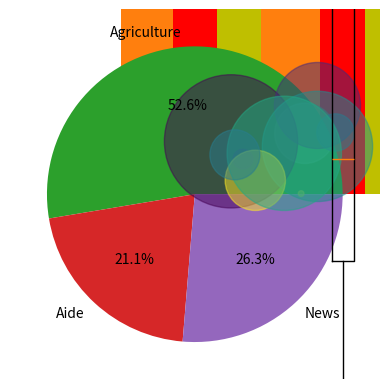

Python code for this plot:
import matplotlib.pyplot as plt 
import numpy as np 

data = [25., 5., 150., 100.] 
x_values = range(len(data)) 
plt.bar(x_values, data) 

plt.show() 

plt.bar(x_values, data, width=1.)  

plt.show() 
    

        
        
data = [ [8., 57., 22., 10.], 
            [16., 7., 32., 40.],
           ] 

 
import matplotlib.pyplot as plt2 
x_values1 = np.arange(4) 
plt2.bar(x_values1 + 0.00, data[0], color='r', width=0.30) 
plt2.bar(x_values1 + 0.30, data[1], color='y', width=0.30) 

plt2.show() 
    
    
import numpy as np 
import matplotlib.pyplot as plt 

data = np.random.randn(50) 

plt.boxplot(data) 
plt.show() 
    
    
import matplotlib.pyplot as plt 
data = [500, 200, 250] 

labels = ["Agriculture", "Aide", "News"] 

plt.pie(data, labels=labels,autopct='%1.1f%%') 
plt.show() 
    
    
    
import numpy as np 
import matplotlib.pyplot as plt 


n = 10 
x = np.random.rand(n) 
y = np.random.rand(n) 
colors = np.random.rand(n) 
area = np.pi * (60 * np.random.rand(n))**2 

plt.scatter(x, y, s=area, c=colors, alpha=0.5) 
plt.show() 